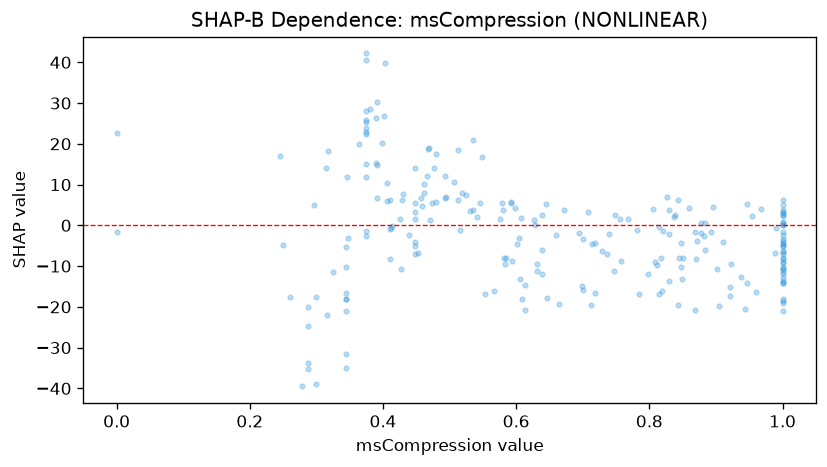

The data file committed next to this chart (first rows):
feature_value, shap_value
0.594, -8.817
0.905, -19.75
0.567, -16.22
1.0, -13.72
1.0, -10.68
0.923, -9.574
0.938, -12.58
0.38, 28.58
1.0, -12.94
0.843, -19.62
0.614, -20.66
0.535, 3.741
0.541, 2.1
0.849, -13.19
1.0, -8.966
1.0, -10.7
0.812, -9.632
0.25, -4.789
0.0, -1.619
0.406, 10.35
0.374, 25.43
0.479, 17.48
0.7, -15.81
1.0, -19.06
0.847, -10.34
0.639, -11.91
1.0, -4.554
0.87, -8.223
0.448, 1.608
0.448, 3.34
1.0, -7.943
1.0, -9.194
0.606, -13.07
0.814, -16.93
0.664, -19.37
0.819, -16.12
0.602, -4.536
0.374, 22.32
0.345, -10.18
0.817, -7.972
0.784, -16.87
0.609, -18.11
1.0, -8.326
0.345, -5.337
0.531, 3.503
0.83, -13.61
0.921, -17.28
0.712, -19.55
0.883, -6.105
0.535, 20.93
1.0, -14.07
0.632, -9.443
0.374, 27.95
0.646, -17.83
0.374, 40.46
0.515, -1.199
1.0, -17.96
0.325, -11.53
0.989, -6.773
0.614, -14.52
... 174 more rows
